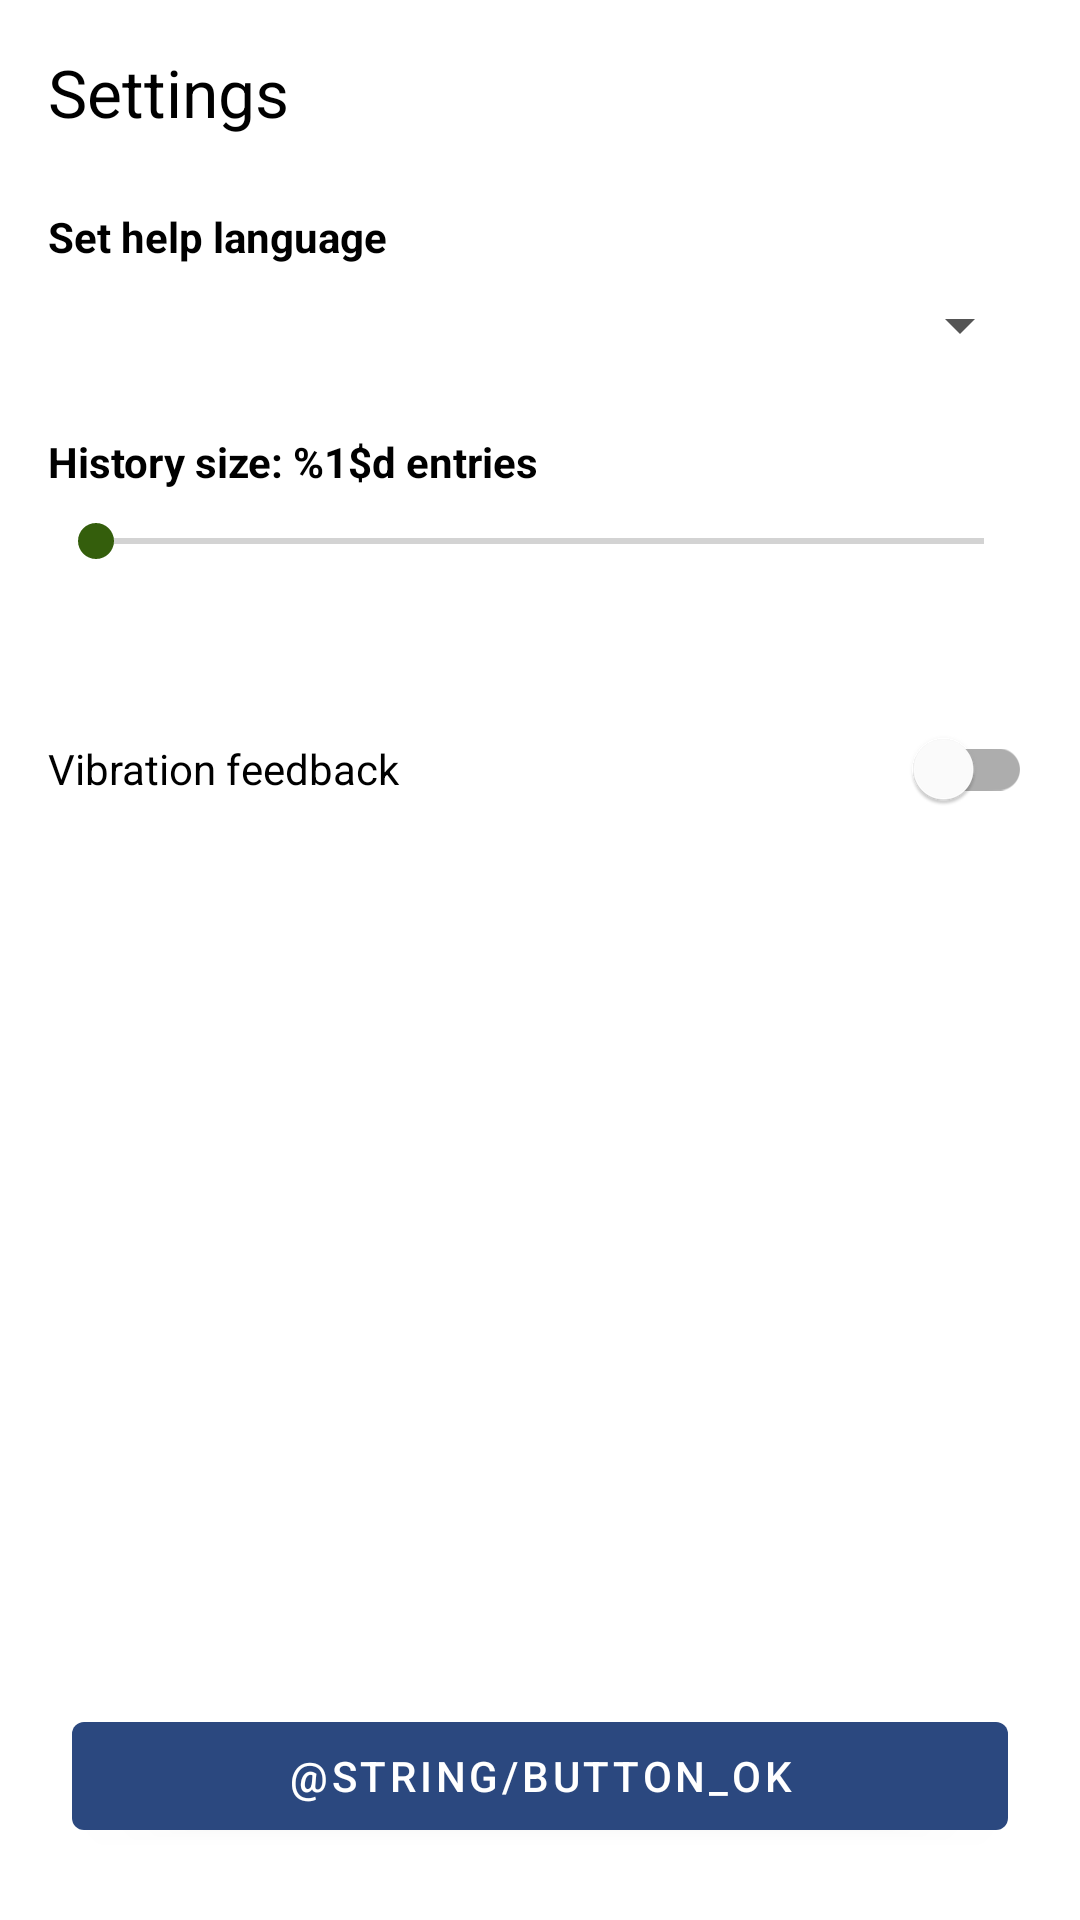

Android layout source for this screen:
<!-- AndroidManifest.xml: application theme AppTheme -->
<!-- res/layout/activity_settings.xml -->
<?xml version="1.0" encoding="utf-8"?>
<androidx.constraintlayout.widget.ConstraintLayout xmlns:android="http://schemas.android.com/apk/res/android"
    xmlns:app="http://schemas.android.com/apk/res-auto"
    xmlns:tools="http://schemas.android.com/tools"
    android:layout_width="match_parent"
    android:layout_height="match_parent"
    android:background="@color/windowBackground"
    android:padding="16dp"
    tools:context="org.kde.necessitas.mucephi.android_xcas.SettingsActivity">

    <TextView
        android:id="@+id/txt_settings_title"
        android:layout_width="0dp"
        android:layout_height="wrap_content"
        android:text="@string/settings_title"
        android:textAppearance="?android:attr/textAppearanceLarge"
        android:textColor="@color/primaryText"
        app:layout_constraintEnd_toEndOf="parent"
        app:layout_constraintStart_toStartOf="parent"
        app:layout_constraintTop_toTopOf="parent" />

    <TextView
        android:id="@+id/lbl_help_language"
        android:layout_width="0dp"
        android:layout_height="wrap_content"
        android:layout_marginTop="24dp"
        android:text="@string/set_help"
        android:textColor="@color/primaryText"
        android:textStyle="bold"
        app:layout_constraintEnd_toEndOf="parent"
        app:layout_constraintStart_toStartOf="parent"
        app:layout_constraintTop_toBottomOf="@+id/txt_settings_title" />

    <Spinner
        android:id="@+id/spinner_langs"
        android:layout_width="0dp"
        android:layout_height="wrap_content"
        android:layout_marginTop="8dp"
        app:layout_constraintEnd_toEndOf="parent"
        app:layout_constraintStart_toStartOf="parent"
        app:layout_constraintTop_toBottomOf="@+id/lbl_help_language" />

    <TextView
        android:id="@+id/lbl_history_limit"
        android:layout_width="0dp"
        android:layout_height="wrap_content"
        android:layout_marginTop="24dp"
        android:text="@string/settings_history_limit"
        android:textColor="@color/primaryText"
        android:textStyle="bold"
        app:layout_constraintEnd_toEndOf="parent"
        app:layout_constraintStart_toStartOf="parent"
        app:layout_constraintTop_toBottomOf="@+id/spinner_langs" />

    <SeekBar
        android:id="@+id/seek_history_limit"
        android:layout_width="0dp"
        android:layout_height="wrap_content"
        android:layout_marginTop="8dp"
        android:max="500"
        app:layout_constraintEnd_toEndOf="parent"
        app:layout_constraintStart_toStartOf="parent"
        app:layout_constraintTop_toBottomOf="@+id/lbl_history_limit" />

    <TextView
        android:id="@+id/txt_history_limit_value"
        android:layout_width="wrap_content"
        android:layout_height="wrap_content"
        android:textColor="@color/secondaryText"
        app:layout_constraintEnd_toEndOf="parent"
        app:layout_constraintStart_toStartOf="parent"
        app:layout_constraintTop_toBottomOf="@+id/seek_history_limit" />

    <com.google.android.material.switchmaterial.SwitchMaterial
        android:id="@+id/switch_haptics"
        android:layout_width="0dp"
        android:layout_height="wrap_content"
        android:layout_marginTop="24dp"
        android:text="@string/settings_haptics"
        android:textColor="@color/primaryText"
        app:layout_constraintEnd_toEndOf="parent"
        app:layout_constraintStart_toStartOf="parent"
        app:layout_constraintTop_toBottomOf="@+id/txt_history_limit_value" />

    <Button
        android:id="@+id/btn_settings"
        android:layout_width="0dp"
        android:layout_height="wrap_content"
        android:layout_marginBottom="8dp"
        android:layout_marginEnd="8dp"
        android:layout_marginStart="8dp"
        android:text="@string/button_ok"
        app:layout_constraintBottom_toBottomOf="parent"
        app:layout_constraintEnd_toEndOf="parent"
        app:layout_constraintStart_toStartOf="parent" />

</androidx.constraintlayout.widget.ConstraintLayout>
<!-- resources referenced by this layout -->
<resources>
  <color name="primaryText">#FF000000</color>
  <color name="secondaryText">#FF555555</color>
  <color name="windowBackground">#FFFFFFFF</color>
  <string name="button_ok">OK</string>
  <string name="set_help">Set help language</string>
  <string name="settings_haptics">Vibration feedback</string>
  <string name="settings_history_limit">History size: %1$d entries</string>
  <string name="settings_title">Settings</string>
  <style name="AppTheme" parent="Theme.MaterialComponents.DayNight.DarkActionBar">
          <item name="colorPrimary">@color/colorPrimary</item>
          <item name="colorPrimaryDark">@color/colorPrimaryDark</item>
          <item name="colorAccent">@color/colorAccent</item>
          <item name="android:windowBackground">@color/windowBackground</item>
          <item name="android:textColorPrimary">@color/primaryText</item>
          <item name="android:textColorSecondary">@color/secondaryText</item>
          <item name="android:colorBackground">@color/windowBackground</item>
      </style>
  <color name="colorPrimary">#2b487f</color>
  <color name="colorPrimaryDark">#2b487f</color>
  <color name="colorAccent">#345e0c</color>
</resources>
